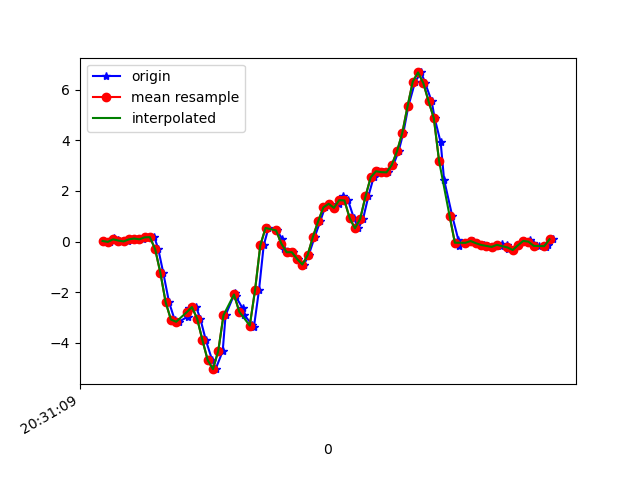

Data behind this chart, as committed beside it:
1618777870082, 1473553985515971, 0.023904491, 0.05688823, 0.0037621902
1618777870109, 1473554004558691, -0.01153, -0.07017, 9.7E-5
1618777870125, 1473554023601395, 0.1229, 0.129, -0.03533
1618777870139, 1473554042644099, 0.05445, -0.1398, 0.003762
1618777870158, 1473554061662003, 0.04101, 0.107, -0.03778
1618777870178, 1473554080576467, 0.005579, -0.2363, 0.02942
1618777870197, 1473554099606819, 0.08621, -0.1972, 0.00254
1618777870215, 1473554118612371, 0.1216, -0.0604, 0.02331
1618777870234, 1473554137642739, 0.08988, -0.1581, 0.05019
1618777870256, 1473554156673075, 0.1668, 0.01657, 0.02453
1618777870277, 1473554175703443, 0.1754, -0.5332, 0.1394
1618777870292, 1473554194792563, -0.2974, -0.7348, 0.2921
1618777870311, 1473554213802003, -1.238, -0.7409, 0.622
1618777870333, 1473554232836179, -2.398, -1.172, 0.8981
1618777870354, 1473554251870387, -3.082, -0.9877, 1.125
1618777870371, 1473554270904595, -3.168, -1.564, 1.318
1618777870404, 1473554289955251, -2.964, -1.324, 1.294
1618777870408, 1473554308965555, -2.621, -1.291, 1.399
1618777870436, 1473554328000627, -2.588, -1.854, 1.439
1618777870452, 1473554347035699, -3.054, -2.01, 1.41
1618777870473, 1473554366070771, -3.902, -2.143, 1.37
1618777870497, 1473554385130291, -4.687, -2.253, 1.269
1618777870510, 1473554404141619, -5.041, -2.422, 1.087
1618777870537, 1473554423177779, -4.327, -2.396, 0.8773
1618777870548, 1473554442213939, -2.909, -2.203, 0.7625
1618777870583, 1473554461250099, -2.025, -1.993, 0.5853
1618777870586, 1473554480286259, -2.157, -1.801, 0.3544
1618777870613, 1473554499329907, -2.639, -1.486, 0.2078
1618777870619, 1473554518366323, -2.905, -1.255, 0.09173
1618777870649, 1473554537378035, -3.283, -1.109, -0.01945
1618777870656, 1473554556414451, -3.357, -0.8802, -0.04633
1618777870675, 1473554575450867, -1.921, -0.3842, 0.009871
1618777870693, 1473554594477299, -0.1484, 0.2524, 0.0172
1618777870711, 1473554613635163, 0.5383, 0.7606, 0.03675
1618777870744, 1473554632671259, 0.4381, 1.155, 0.0453
1618777870762, 1473554651682587, 0.1216, 1.474, -0.02434
1618777870769, 1473554670718683, -0.2803, 1.803, -0.09031
1618777870790, 1473554689754715, -0.4208, 2.211, 0.01598
1618777870806, 1473554708790811, -0.4208, 2.883, 0.08562
1618777870825, 1473554727826907, -0.6871, 3.419, -0.039
1618777870846, 1473554746838171, -0.9058, 3.784, -0.1282
1618777870864, 1473554765874267, -0.5356, 4.257, 0.0734
1618777870887, 1473554784910363, 0.1852, 4.956, 0.2958
1618777870908, 1473554803855963, 0.7997, 5.529, 0.1809
1618777870926, 1473554822889691, 1.351, 5.765, -0.06588
1618777870945, 1473554841898715, 1.494, 5.875, -0.3652
1618777870962, 1473554860932443, 1.331, 5.866, -0.5265
1618777870981, 1473554879966171, 1.489, 5.544, -0.6743
1618777870996, 1473554899026587, 1.782, 5.031, -0.8576
1618777871014, 1473554918060891, 1.624, 4.332, -0.9406
1618777871036, 1473554937095323, 0.9255, 3.442, -0.9516
1618777871053, 1473554956129691, 0.5224, 2.566, -0.8979
1618777871071, 1473554975164059, 0.9011, 1.854, -0.7989
1618777871091, 1473554994222107, 1.786, 1.238, -0.6352
1618777871111, 1473555013256987, 2.541, 0.6934, -0.4226
1618777871129, 1473555032267163, 2.778, 0.1363, -0.1233
1618777871148, 1473555051302043, 2.743, -0.3597, 0.2359
1618777871167, 1473555070336923, 2.736, -0.7482, 0.6146
1618777871186, 1473555089371803, 3.027, -1.054, 0.9726
1618777871206, 1473555108413723, 3.569, -1.214, 1.327
1618777871224, 1473555127448859, 4.289, -1.259, 1.674
... 30 more rows
